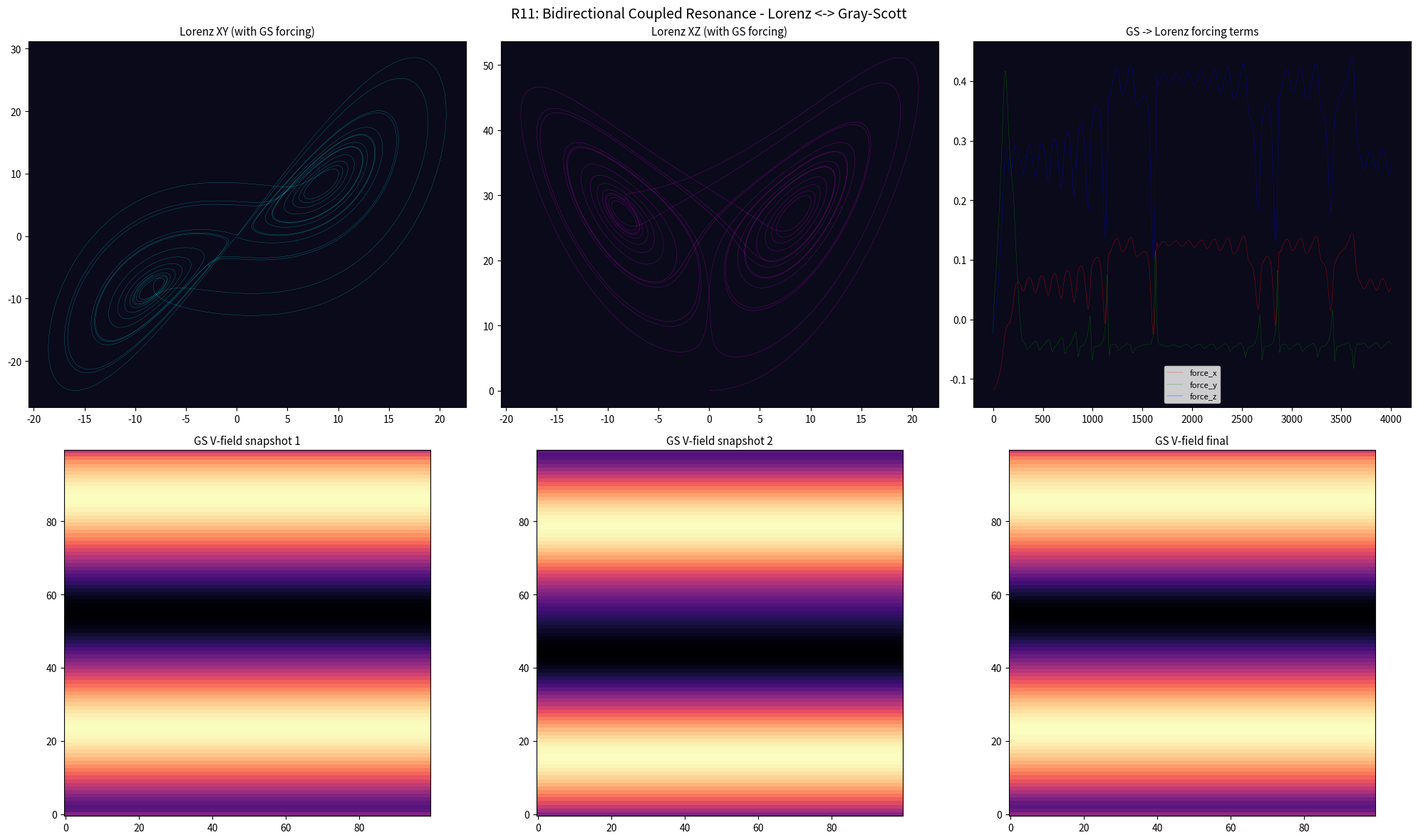

Here is the Python script that generated this plot: (Note: this script raises an exception after producing the figure.)
import numpy as np
import matplotlib
matplotlib.use('Agg')
import matplotlib.pyplot as plt

print('=== R11: Bidirectional Coupled Resonance ===')
print('Lorenz <-> Gray-Scott: true bidirectional coupling')
print()

W, Hh = 100, 100
Du, Dv = 0.16, 0.08

# Lorenz state
sigma, rho, beta = 10.0, 28.0, 8.0/3.0
x, y, z = 0.1, 0.0, 0.0
dt_l = 0.005

# Gray-Scott state
U = np.ones((Hh, W))
V = np.zeros((Hh, W))
cx, cy = W//2, Hh//2
V[cy-5:cy+5, cx-5:cx+5] = 0.5
U[cy-5:cy+5, cx-5:cx+5] = 0.5
V += np.random.rand(Hh, W) * 0.01

gs_steps_per_lorenz = 2
total_lorenz_steps = 4000

lorenz_hist = []
gs_snapshots = []
coupling_hist = []

print('Running bidirectional coupling for {} Lorenz steps...'.format(total_lorenz_steps))
for step in range(total_lorenz_steps):
    # === Lorenz -> Gray-Scott ===
    F_base = 0.020 + 0.010 * (x / 20.0 + 1)
    k_base = 0.055 + 0.010 * (z / 50.0)
    F_field = np.full((Hh, W), F_base)
    k_field = np.full((Hh, W), k_base)
    # Add spatial modulation from Lorenz y
    rows = np.arange(Hh)
    row_mod = 0.005 * np.sin(rows / 10.0 + y * 0.1)
    F_field += row_mod[:, np.newaxis]

    for gs_step in range(gs_steps_per_lorenz):
        lap_U = (np.roll(U,1,0)+np.roll(U,-1,0)+np.roll(U,1,1)+np.roll(U,-1,1)-4*U)
        lap_V = (np.roll(V,1,0)+np.roll(V,-1,0)+np.roll(V,1,1)+np.roll(V,-1,1)-4*V)
        uv2 = U*V*V
        U += Du*lap_U - uv2 + F_field*(1-U)
        V += Dv*lap_V + uv2 - k_field*V
        U = np.clip(U, 0, 1)
        V = np.clip(V, 0, 1)

    # === Gray-Scott -> Lorenz ===
    v_mean = V.mean()
    v_std = V.std()
    v_cx = V[:, cx].mean()
    # Forcing terms added to Lorenz equations
    force_x = (v_mean - 0.25) * 0.5
    force_y = (v_std - 0.08) * 2.0
    force_z = (v_cx - 0.1) * 1.0

    dx = sigma*(y-x) + force_x
    dy = x*(rho-z) - y + force_y
    dz = x*y - beta*z + force_z
    x += dx * dt_l
    y += dy * dt_l
    z += dz * dt_l

    lorenz_hist.append((x, y, z))
    coupling_hist.append((force_x, force_y, force_z))

    if step % 500 == 0:
        gs_snapshots.append(V.copy())
        print('  step {}: xyz=({:.2f},{:.2f},{:.2f}) v_mean={:.4f} v_std={:.4f}'.format(
            step, x, y, z, v_mean, v_std))
print()
print('=== Visualization ===')

lorenz_arr = np.array(lorenz_hist)
coupling_arr = np.array(coupling_hist)

fig, axes = plt.subplots(2, 3, figsize=(20, 12))

# Lorenz XY
axes[0,0].plot(lorenz_arr[:,0], lorenz_arr[:,1], lw=0.2, alpha=0.6, color='cyan')
axes[0,0].set_title('Lorenz XY (with GS forcing)', fontsize=11)
axes[0,0].set_facecolor('#0a0a1a')

# Lorenz XZ
axes[0,1].plot(lorenz_arr[:,0], lorenz_arr[:,2], lw=0.2, alpha=0.6, color='magenta')
axes[0,1].set_title('Lorenz XZ (with GS forcing)', fontsize=11)
axes[0,1].set_facecolor('#0a0a1a')

# Coupling forces over time
axes[0,2].plot(coupling_arr[:,0], label='force_x', lw=0.3, alpha=0.7, color='red')
axes[0,2].plot(coupling_arr[:,1], label='force_y', lw=0.3, alpha=0.7, color='green')
axes[0,2].plot(coupling_arr[:,2], label='force_z', lw=0.3, alpha=0.7, color='blue')
axes[0,2].set_title('GS -> Lorenz forcing terms', fontsize=11)
axes[0,2].legend(fontsize=8)
axes[0,2].set_facecolor('#0a0a1a')

# GS snapshots
for i, snap_idx in enumerate([1, 2]):
    if i < 2 and snap_idx < len(gs_snapshots):
        axes[1,i].imshow(gs_snapshots[snap_idx], cmap='magma', origin='lower')
        axes[1,i].set_title('GS V-field snapshot {}'.format(snap_idx), fontsize=11)

# Final GS state
axes[1,2].imshow(V, cmap='magma', origin='lower')
axes[1,2].set_title('GS V-field final', fontsize=11)

plt.suptitle('R11: Bidirectional Coupled Resonance - Lorenz <-> Gray-Scott', fontsize=14, y=0.98)
plt.tight_layout()
fig.savefig('../../shared_space/resonance_bidirectional_coupled.png', dpi=150, bbox_inches='tight', facecolor='#0a0a1a')
print('Saved: resonance_bidirectional_coupled.png')
print('=== R11 COMPLETE ===')
